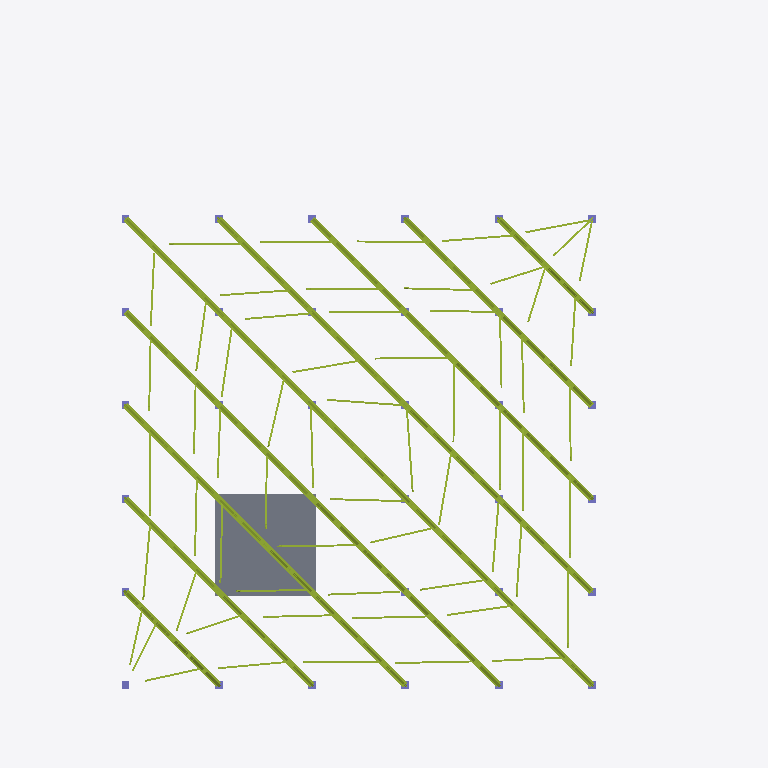
Plan cut of the same IFC building model at storey 'Top Floor' (level 14.40 m, cut at 15.80 m), seen from above with north up, elements coloured by IFC class: 173 members (olive), 17 columns (violet), 1 slab (grey). Cut surfaces are drawn darker.
Extent 20.3 m × 27.4 m × 18.4 m (x, y, z). Storeys (7): Foundation structure Level at -1.50 m; Ground Floor at 0.00 m; First Floor at 3.60 m; Second Floor at 7.20 m; Third Floor at 10.80 m; Top Floor at 14.40 m; Steel Roof at 16.20 m. Elements (804): 294 IfcMember, 253 IfcBeam, 168 IfcColumn, 43 IfcFooting, 35 IfcWallStandardCase, 6 IfcSlab, 5 IfcStair.

HEADER;
FILE_DESCRIPTION(('Redacted'),'2;1');
FILE_NAME('7','2026-02-06T01:58:31+05:00',('User_7'),('Organization_7'),'Redacted','Redacted','Authorized_7');
FILE_SCHEMA(('IFC2X3'));
ENDSEC;
DATA;
#18=IFCPROJECT('2MWZ6GsIbCeAyE_ggIMlIR',#6,'Project_7','Redacted','AnonymizedSubmission','Anonymous Project 7','Project Status',(#13),#54227);
#52=IFCSITE('2MWZ6GsIbCeAyE_ggIMlIP',#6,'Default',$,$,#51,$,$,.ELEMENT.,(51,30,23,112487),(0,-7,-37,-956022),0.0,$,$);
#22=IFCBUILDING('2MWZ6GsIbCeAyE_ggIMlIQ',#6,'Building_7',$,$,#21,$,'Building_7',.ELEMENT.,$,$,#19);
#26=IFCBUILDINGSTOREY('1OOhHoqNX4MfYY0TbOyiFl',#6,'Foundation structure Level',$,$,#25,$,'Foundation structure Level',.ELEMENT.,-1499.99999999982);
#29=IFCBUILDINGSTOREY('1w2kgyXAD2C9c7QsT4npO9',#6,'Ground Floor',$,$,#28,$,'Ground Floor',.ELEMENT.,3.505818E-10);
#33=IFCBUILDINGSTOREY('1w2kgyXAD2C9c7QsT4npsv',#6,'First Floor',$,$,#32,$,'First Floor',.ELEMENT.,3599.99999999979);
#37=IFCBUILDINGSTOREY('0zmT3$refCJ8uTlkJUchC0',#6,'Second Floor',$,$,#36,$,'Second Floor',.ELEMENT.,7199.99999999983);
#41=IFCBUILDINGSTOREY('0zmT3$refCJ8uTlkJUchDq',#6,'Third Floor',$,$,#40,$,'Third Floor',.ELEMENT.,10799.9999999998);
#45=IFCBUILDINGSTOREY('0zmT3$refCJ8uTlkJUchFQ',#6,'Top Floor',$,$,#44,$,'Top Floor',.ELEMENT.,14399.9999999998);
#49=IFCBUILDINGSTOREY('1OOhHoqNX4MfYY0TbOyop9',#6,'Steel Roof',$,$,#48,$,'Steel Roof',.ELEMENT.,16199.9999999996);
#35693=IFCSLAB('2WXiSjzZz6Wvc$Gfc$T$kD',#6,'Foundation Slab:150mm Floor Slab:612456',$,$,#35683,#35692,'612456',.FLOOR.);
#30275=IFCMEMBER('1NQin0Cpz619jtIV5uiKzi',#6,'UB-Universal Beams:250x200xx14x10 Steel Roof:566508',$,$,#30274,#30270,'566508');
#31054=IFCMEMBER('0P7qU2VEb7wv_JxIjDltSJ',#6,'UB-Universal Beams:250x200xx14x10 Steel Roof:566614',$,$,#31053,#31049,'566614');
#29827=IFCMEMBER('1NQin0Cpz619jtIV5uiK_L',#6,'UB-Universal Beams:250x200xx14x10 Steel Roof:566293',$,$,#29826,#29822,'566293');
#29115=IFCMEMBER('1NQin0Cpz619jtIV5uiKXI',#6,'UB-Universal Beams:250x200xx14x10 Steel Roof:566226',$,$,#29114,#29110,'566226');
#31470=IFCMEMBER('0P7qU2VEb7wv_JxIjDltVK',#6,'UB-Universal Beams:250x200xx14x10 Steel Roof:566673',$,$,#31469,#31465,'566673');
#35968=IFCMEMBER('1CBZqn5Ur0vvDM4j5Z5aH4',#6,'UB-Universal Beams:250x200xx14x10 Steel Roof:614928',$,$,#35967,#35963,'614928');
#31917=IFCMEMBER('0P7qU2VEb7wv_JxIjDltUE',#6,'UB-Universal Beams:250x200xx14x10 Steel Roof:566731',$,$,#31916,#31912,'566731');
#35738=IFCMEMBER('1CBZqn5Ur0vvDM4j5Z5aVw',#6,'UB-Universal Beams:250x200xx14x10 Steel Roof:614830',$,$,#35737,#35733,'614830');
#28410=IFCMEMBER('1NQin0Cpz619jtIV5uiKbN',#6,'UB-Universal Beams:250x200xx14x10 Steel Roof:565975',$,$,#28409,#28405,'565975');
#30058=IFCMEMBER('1NQin0Cpz619jtIV5uiK_f',#6,'UB-Universal Beams:100x150x10x8  diagonal member 2:566313',$,$,#30057,#30052,'566313');
#32092=IFCMEMBER('0P7qU2VEb7wv_JxIjDltUI',#6,'UB-Universal Beams:100x150x10x8  diagonal member 2:566743',$,$,#32091,#32086,'566743');
#31700=IFCMEMBER('0P7qU2VEb7wv_JxIjDltVa',#6,'UB-Universal Beams:100x150x10x8  diagonal member 2:566689',$,$,#31699,#31694,'566689');
#31717=IFCMEMBER('0P7qU2VEb7wv_JxIjDltVd',#6,'UB-Universal Beams:100x150x10x8  diagonal member 2:566690',$,$,#31716,#31711,'566690');
#30092=IFCMEMBER('1NQin0Cpz619jtIV5uiK_h',#6,'UB-Universal Beams:100x150x10x8  diagonal member 2:566315',$,$,#30091,#30086,'566315');
#30109=IFCMEMBER('1NQin0Cpz619jtIV5uiK_i',#6,'UB-Universal Beams:100x150x10x8  diagonal member 2:566316',$,$,#30108,#30103,'566316');
#30160=IFCMEMBER('1NQin0Cpz619jtIV5uiK_l',#6,'UB-Universal Beams:100x150x10x8  diagonal member 2:566319',$,$,#30159,#30154,'566319');
#30211=IFCMEMBER('1NQin0Cpz619jtIV5uiK_o',#6,'UB-Universal Beams:100x150x10x8  diagonal member 2:566322',$,$,#30210,#30205,'566322');
#31751=IFCMEMBER('0P7qU2VEb7wv_JxIjDltVX',#6,'UB-Universal Beams:100x150x10x8  diagonal member 2:566692',$,$,#31750,#31745,'566692');
#31734=IFCMEMBER('0P7qU2VEb7wv_JxIjDltVc',#6,'UB-Universal Beams:100x150x10x8  diagonal member 2:566691',$,$,#31733,#31728,'566691');
#31768=IFCMEMBER('0P7qU2VEb7wv_JxIjDltVW',#6,'UB-Universal Beams:100x150x10x8  diagonal member 2:566693',$,$,#31767,#31762,'566693');
#31802=IFCMEMBER('0P7qU2VEb7wv_JxIjDltVY',#6,'UB-Universal Beams:100x150x10x8  diagonal member 2:566695',$,$,#31801,#31796,'566695');
#31853=IFCMEMBER('0P7qU2VEb7wv_JxIjDltVl',#6,'UB-Universal Beams:100x150x10x8  diagonal member 2:566698',$,$,#31852,#31847,'566698');
#32075=IFCMEMBER('0P7qU2VEb7wv_JxIjDltUJ',#6,'UB-Universal Beams:100x150x10x8  diagonal member 2:566742',$,$,#32074,#32069,'566742');
#35241=IFCMEMBER('0BDyj5EsX8WAinUKJqtWt3',#6,'UB-Universal Beams:100x150x10x8  diagonal member 2:593860',$,$,#35240,#35235,'593860');
#30075=IFCMEMBER('1NQin0Cpz619jtIV5uiK_g',#6,'UB-Universal Beams:100x150x10x8  diagonal member 2:566314',$,$,#30074,#30069,'566314');
#30126=IFCMEMBER('1NQin0Cpz619jtIV5uiK_j',#6,'UB-Universal Beams:100x150x10x8  diagonal member 2:566317',$,$,#30125,#30120,'566317');
#30228=IFCMEMBER('1NQin0Cpz619jtIV5uiK_p',#6,'UB-Universal Beams:100x150x10x8  diagonal member 2:566323',$,$,#30227,#30222,'566323');
#31819=IFCMEMBER('0P7qU2VEb7wv_JxIjDltVj',#6,'UB-Universal Beams:100x150x10x8  diagonal member 2:566696',$,$,#31818,#31813,'566696');
#31870=IFCMEMBER('0P7qU2VEb7wv_JxIjDltVk',#6,'UB-Universal Beams:100x150x10x8  diagonal member 2:566699',$,$,#31869,#31864,'566699');
#32143=IFCMEMBER('0P7qU2VEb7wv_JxIjDltUV',#6,'UB-Universal Beams:100x150x10x8  diagonal member 2:566746',$,$,#32142,#32137,'566746');
#32160=IFCMEMBER('0P7qU2VEb7wv_JxIjDltUU',#6,'UB-Universal Beams:100x150x10x8  diagonal member 2:566747',$,$,#32159,#32154,'566747');
#32126=IFCMEMBER('0P7qU2VEb7wv_JxIjDltUS',#6,'UB-Universal Beams:100x150x10x8  diagonal member 2:566745',$,$,#32125,#32120,'566745');
#35348=IFCMEMBER('0BDyj5EsX8WAinUKJqtWtC',#6,'UB-Universal Beams:100x150x10x8  diagonal member 2:593867',$,$,#35347,#35342,'593867');
#30177=IFCMEMBER('1NQin0Cpz619jtIV5uiK_m',#6,'UB-Universal Beams:100x150x10x8  diagonal member 2:566320',$,$,#30176,#30171,'566320');
#30041=IFCMEMBER('1NQin0Cpz619jtIV5uiK_e',#6,'UB-Universal Beams:100x150x10x8  diagonal member 2:566312',$,$,#30040,#30035,'566312');
#30143=IFCMEMBER('1NQin0Cpz619jtIV5uiK_k',#6,'UB-Universal Beams:100x150x10x8  diagonal member 2:566318',$,$,#30142,#30137,'566318');
#30194=IFCMEMBER('1NQin0Cpz619jtIV5uiK_n',#6,'UB-Universal Beams:100x150x10x8  diagonal member 2:566321',$,$,#30193,#30188,'566321');
#31683=IFCMEMBER('0P7qU2VEb7wv_JxIjDltVb',#6,'UB-Universal Beams:100x150x10x8  diagonal member 2:566688',$,$,#31682,#31677,'566688');
#31785=IFCMEMBER('0P7qU2VEb7wv_JxIjDltVZ',#6,'UB-Universal Beams:100x150x10x8  diagonal member 2:566694',$,$,#31784,#31779,'566694');
#31836=IFCMEMBER('0P7qU2VEb7wv_JxIjDltVi',#6,'UB-Universal Beams:100x150x10x8  diagonal member 2:566697',$,$,#31835,#31830,'566697');
#32109=IFCMEMBER('0P7qU2VEb7wv_JxIjDltUT',#6,'UB-Universal Beams:100x150x10x8  diagonal member 2:566744',$,$,#32108,#32103,'566744');
#32194=IFCMEMBER('0P7qU2VEb7wv_JxIjDltUO',#6,'UB-Universal Beams:100x150x10x8  diagonal member 2:566749',$,$,#32193,#32188,'566749');
#35258=IFCMEMBER('0BDyj5EsX8WAinUKJqtWt2',#6,'UB-Universal Beams:100x150x10x8  diagonal member 2:593861',$,$,#35257,#35252,'593861');
#35331=IFCMEMBER('0BDyj5EsX8WAinUKJqtWtD',#6,'UB-Universal Beams:100x150x10x8  diagonal member 2:593866',$,$,#35330,#35325,'593866');
#30765=IFCMEMBER('1NQin0Cpz619jtIV5uiKw2',#6,'UB-Universal Beams:100x150x10x8  diagonal member 2:566530',$,$,#30764,#30759,'566530');
#36142=IFCMEMBER('1CBZqn5Ur0vvDM4j5Z5aH8',#6,'UB-Universal Beams:100x150x10x8  diagonal member 2:614940',$,$,#36141,#36136,'614940');
#30834=IFCMEMBER('1NQin0Cpz619jtIV5uiKw6',#6,'UB-Universal Beams:100x150x10x8  diagonal member 2:566534',$,$,#30833,#30828,'566534');
#30919=IFCMEMBER('1NQin0Cpz619jtIV5uiKwB',#6,'UB-Universal Beams:100x150x10x8  diagonal member 2:566539',$,$,#30918,#30913,'566539');
#36210=IFCMEMBER('1CBZqn5Ur0vvDM4j5Z5aHq',#6,'UB-Universal Beams:100x150x10x8  diagonal member 2:614944',$,$,#36209,#36204,'614944');
#30868=IFCMEMBER('1NQin0Cpz619jtIV5uiKw8',#6,'UB-Universal Beams:100x150x10x8  diagonal member 2:566536',$,$,#30867,#30862,'566536');
#30660=IFCMEMBER('1NQin0Cpz619jtIV5uiKw1',#6,'UB-Universal Beams:100x150x10x8  diagonal member 2:566529',$,$,#30659,#30654,'566529');
#30783=IFCMEMBER('1NQin0Cpz619jtIV5uiKw3',#6,'UB-Universal Beams:100x150x10x8  diagonal member 2:566531',$,$,#30782,#30777,'566531');
#30800=IFCMEMBER('1NQin0Cpz619jtIV5uiKw4',#6,'UB-Universal Beams:100x150x10x8  diagonal member 2:566532',$,$,#30799,#30794,'566532');
#30817=IFCMEMBER('1NQin0Cpz619jtIV5uiKw5',#6,'UB-Universal Beams:100x150x10x8  diagonal member 2:566533',$,$,#30816,#30811,'566533');
#30851=IFCMEMBER('1NQin0Cpz619jtIV5uiKw7',#6,'UB-Universal Beams:100x150x10x8  diagonal member 2:566535',$,$,#30850,#30845,'566535');
#30885=IFCMEMBER('1NQin0Cpz619jtIV5uiKw9',#6,'UB-Universal Beams:100x150x10x8  diagonal member 2:566537',$,$,#30884,#30879,'566537');
#30902=IFCMEMBER('1NQin0Cpz619jtIV5uiKwA',#6,'UB-Universal Beams:100x150x10x8  diagonal member 2:566538',$,$,#30901,#30896,'566538');
#30936=IFCMEMBER('1NQin0Cpz619jtIV5uiKwC',#6,'UB-Universal Beams:100x150x10x8  diagonal member 2:566540',$,$,#30935,#30930,'566540');
#30953=IFCMEMBER('1NQin0Cpz619jtIV5uiKwD',#6,'UB-Universal Beams:100x150x10x8  diagonal member 2:566541',$,$,#30952,#30947,'566541');
#30970=IFCMEMBER('1NQin0Cpz619jtIV5uiKwE',#6,'UB-Universal Beams:100x150x10x8  diagonal member 2:566542',$,$,#30969,#30964,'566542');
#30987=IFCMEMBER('1NQin0Cpz619jtIV5uiKwF',#6,'UB-Universal Beams:100x150x10x8  diagonal member 2:566543',$,$,#30986,#30981,'566543');
#31021=IFCMEMBER('1NQin0Cpz619jtIV5uiKwH',#6,'UB-Universal Beams:100x150x10x8  diagonal member 2:566545',$,$,#31020,#31015,'566545');
#31004=IFCMEMBER('1NQin0Cpz619jtIV5uiKwG',#6,'UB-Universal Beams:100x150x10x8  diagonal member 2:566544',$,$,#31003,#30998,'566544');
#31038=IFCMEMBER('1NQin0Cpz619jtIV5uiKwI',#6,'UB-Universal Beams:100x150x10x8  diagonal member 2:566546',$,$,#31037,#31032,'566546');
#35222=IFCCOLUMN('3GqUlcDh5FORrdzXkOFksw',#6,'Concrete-Rectangular-Column:300 x 300mm columns:585416',$,$,#35221,#35218,'585416');
#29521=IFCMEMBER('1NQin0Cpz619jtIV5uiKXY',#6,'UB-Universal Beams:100x150x10x8  diagonal member 2:566242',$,$,#29520,#29515,'566242');
#29677=IFCMEMBER('1NQin0Cpz619jtIV5uiKXc',#6,'UB-Universal Beams:100x150x10x8  diagonal member 2:566246',$,$,#29676,#29671,'566246');
#31284=IFCMEMBER('0P7qU2VEb7wv_JxIjDltSl',#6,'UB-Universal Beams:100x150x10x8  diagonal member 2:566634',$,$,#31283,#31278,'566634');
#31403=IFCMEMBER('0P7qU2VEb7wv_JxIjDltSq',#6,'UB-Universal Beams:100x150x10x8  diagonal member 2:566641',$,$,#31402,#31397,'566641');
#29539=IFCMEMBER('1NQin0Cpz619jtIV5uiKXZ',#6,'UB-Universal Beams:100x150x10x8  diagonal member 2:566243',$,$,#29538,#29533,'566243');
#29573=IFCMEMBER('1NQin0Cpz619jtIV5uiKXb',#6,'UB-Universal Beams:100x150x10x8  diagonal member 2:566245',$,$,#29572,#29567,'566245');
#29746=IFCMEMBER('1NQin0Cpz619jtIV5uiKXg',#6,'UB-Universal Beams:100x150x10x8  diagonal member 2:566250',$,$,#29745,#29740,'566250');
#29763=IFCMEMBER('1NQin0Cpz619jtIV5uiKXh',#6,'UB-Universal Beams:100x150x10x8  diagonal member 2:566251',$,$,#29762,#29757,'566251');
#31267=IFCMEMBER('0P7qU2VEb7wv_JxIjDltSi',#6,'UB-Universal Beams:100x150x10x8  diagonal member 2:566633',$,$,#31266,#31261,'566633');
#31369=IFCMEMBER('0P7qU2VEb7wv_JxIjDltSg',#6,'UB-Universal Beams:100x150x10x8  diagonal member 2:566639',$,$,#31368,#31363,'566639');
#31454=IFCMEMBER('0P7qU2VEb7wv_JxIjDltSn',#6,'UB-Universal Beams:100x150x10x8  diagonal member 2:566644',$,$,#31453,#31448,'566644');
#35472=IFCMEMBER('0BDyj5EsX8WAinUKJqtWtK',#6,'UB-Universal Beams:100x150x10x8  diagonal member 2:593875',$,$,#35471,#35466,'593875');
#36125=IFCMEMBER('1CBZqn5Ur0vvDM4j5Z5aHF',#6,'UB-Universal Beams:100x150x10x8  diagonal member 2:614939',$,$,#36124,#36119,'614939');
#36227=IFCMEMBER('1CBZqn5Ur0vvDM4j5Z5aHr',#6,'UB-Universal Beams:100x150x10x8  diagonal member 2:614945',$,$,#36226,#36221,'614945');
#35382=IFCMEMBER('0BDyj5EsX8WAinUKJqtWtA',#6,'UB-Universal Beams:100x150x10x8  diagonal member 2:593869',$,$,#35381,#35376,'593869');
#36193=IFCMEMBER('1CBZqn5Ur0vvDM4j5Z5aHB',#6,'UB-Universal Beams:100x150x10x8  diagonal member 2:614943',$,$,#36192,#36187,'614943');
#36176=IFCMEMBER('1CBZqn5Ur0vvDM4j5Z5aHA',#6,'UB-Universal Beams:100x150x10x8  diagonal member 2:614942',$,$,#36175,#36170,'614942');
#29416=IFCMEMBER('1NQin0Cpz619jtIV5uiKXX',#6,'UB-Universal Beams:100x150x10x8  diagonal member 2:566241',$,$,#29415,#29410,'566241');
#29712=IFCMEMBER('1NQin0Cpz619jtIV5uiKXe',#6,'UB-Universal Beams:100x150x10x8  diagonal member 2:566248',$,$,#29711,#29706,'566248');
#29729=IFCMEMBER('1NQin0Cpz619jtIV5uiKXf',#6,'UB-Universal Beams:100x150x10x8  diagonal member 2:566249',$,$,#29728,#29723,'566249');
#29695=IFCMEMBER('1NQin0Cpz619jtIV5uiKXd',#6,'UB-Universal Beams:100x150x10x8  diagonal member 2:566247',$,$,#29694,#29689,'566247');
#29780=IFCMEMBER('1NQin0Cpz619jtIV5uiKXi',#6,'UB-Universal Beams:100x150x10x8  diagonal member 2:566252',$,$,#29779,#29774,'566252');
#31301=IFCMEMBER('0P7qU2VEb7wv_JxIjDltSk',#6,'UB-Universal Beams:100x150x10x8  diagonal member 2:566635',$,$,#31300,#31295,'566635');
#31318=IFCMEMBER('0P7qU2VEb7wv_JxIjDltSf',#6,'UB-Universal Beams:100x150x10x8  diagonal member 2:566636',$,$,#31317,#31312,'566636');
#31352=IFCMEMBER('0P7qU2VEb7wv_JxIjDltSh',#6,'UB-Universal Beams:100x150x10x8  diagonal member 2:566638',$,$,#31351,#31346,'566638');
#31335=IFCMEMBER('0P7qU2VEb7wv_JxIjDltSe',#6,'UB-Universal Beams:100x150x10x8  diagonal member 2:566637',$,$,#31334,#31329,'566637');
#31386=IFCMEMBER('0P7qU2VEb7wv_JxIjDltSr',#6,'UB-Universal Beams:100x150x10x8  diagonal member 2:566640',$,$,#31385,#31380,'566640');
#31420=IFCMEMBER('0P7qU2VEb7wv_JxIjDltSt',#6,'UB-Universal Beams:100x150x10x8  diagonal member 2:566642',$,$,#31419,#31414,'566642');
#31437=IFCMEMBER('0P7qU2VEb7wv_JxIjDltSs',#6,'UB-Universal Beams:100x150x10x8  diagonal member 2:566643',$,$,#31436,#31431,'566643');
#35365=IFCMEMBER('0BDyj5EsX8WAinUKJqtWtB',#6,'UB-Universal Beams:100x150x10x8  diagonal member 2:593868',$,$,#35364,#35359,'593868');
#35455=IFCMEMBER('0BDyj5EsX8WAinUKJqtWtL',#6,'UB-Universal Beams:100x150x10x8  diagonal member 2:593874',$,$,#35454,#35449,'593874');
#36159=IFCMEMBER('1CBZqn5Ur0vvDM4j5Z5aH9',#6,'UB-Universal Beams:100x150x10x8  diagonal member 2:614941',$,$,#36158,#36153,'614941');
#36244=IFCMEMBER('1CBZqn5Ur0vvDM4j5Z5aHs',#6,'UB-Universal Beams:100x150x10x8  diagonal member 2:614946',$,$,#36243,#36238,'614946');
#15103=IFCCOLUMN('0MVc8Gt1f03f4XXaifs70Q',#6,'Concrete-Rectangular-Column:300 x 300mm columns:506075',$,$,#15102,#15099,'506075');
#15025=IFCCOLUMN('0MVc8Gt1f03f4XXaifs70P',#6,'Concrete-Rectangular-Column:300 x 300mm columns:506072',$,$,#15024,#15021,'506072');
#15519=IFCCOLUMN('0MVc8Gt1f03f4XXaifs70g',#6,'Concrete-Rectangular-Column:300 x 300mm columns:506091',$,$,#15518,#15515,'506091');
#15415=IFCCOLUMN('0MVc8Gt1f03f4XXaifs70c',#6,'Concrete-Rectangular-Column:300 x 300mm columns:506087',$,$,#15414,#15411,'506087');
#15779=IFCCOLUMN('0MVc8Gt1f03f4XXaifs70q',#6,'Concrete-Rectangular-Column:300 x 300mm columns:506101',$,$,#15778,#15775,'506101');
#15051=IFCCOLUMN('0MVc8Gt1f03f4XXaifs70O',#6,'Concrete-Rectangular-Column:300 x 300mm columns:506073',$,$,#15050,#15047,'506073');
#15571=IFCCOLUMN('0MVc8Gt1f03f4XXaifs70i',#6,'Concrete-Rectangular-Column:300 x 300mm columns:506093',$,$,#15570,#15567,'506093');
#15649=IFCCOLUMN('0MVc8Gt1f03f4XXaifs70n',#6,'Concrete-Rectangular-Column:300 x 300mm columns:506096',$,$,#15648,#15645,'506096');
#15129=IFCCOLUMN('0MVc8Gt1f03f4XXaifs70T',#6,'Concrete-Rectangular-Column:300 x 300mm columns:506076',$,$,#15128,#15125,'506076');
#15259=IFCCOLUMN('0MVc8Gt1f03f4XXaifs70W',#6,'Concrete-Rectangular-Column:300 x 300mm columns:506081',$,$,#15258,#15255,'506081');
#15597=IFCCOLUMN('0MVc8Gt1f03f4XXaifs70l',#6,'Concrete-Rectangular-Column:300 x 300mm columns:506094',$,$,#15596,#15593,'506094');
#15675=IFCCOLUMN('0MVc8Gt1f03f4XXaifs70m',#6,'Concrete-Rectangular-Column:300 x 300mm columns:506097',$,$,#15674,#15671,'506097');
#14999=IFCCOLUMN('0MVc8Gt1f03f4XXaifs70M',#6,'Concrete-Rectangular-Column:300 x 300mm columns:506071',$,$,#14998,#14995,'506071');
#15077=IFCCOLUMN('0MVc8Gt1f03f4XXaifs70R',#6,'Concrete-Rectangular-Column:300 x 300mm columns:506074',$,$,#15076,#15073,'506074');
#15623=IFCCOLUMN('0MVc8Gt1f03f4XXaifs70k',#6,'Concrete-Rectangular-Column:300 x 300mm columns:506095',$,$,#15622,#15619,'506095');
#14973=IFCCOLUMN('0MVc8Gt1f03f4XXaifs70N',#6,'Concrete-Rectangular-Column:300 x 300mm columns:506070',$,$,#14972,#14969,'506070');
ENDSEC;
